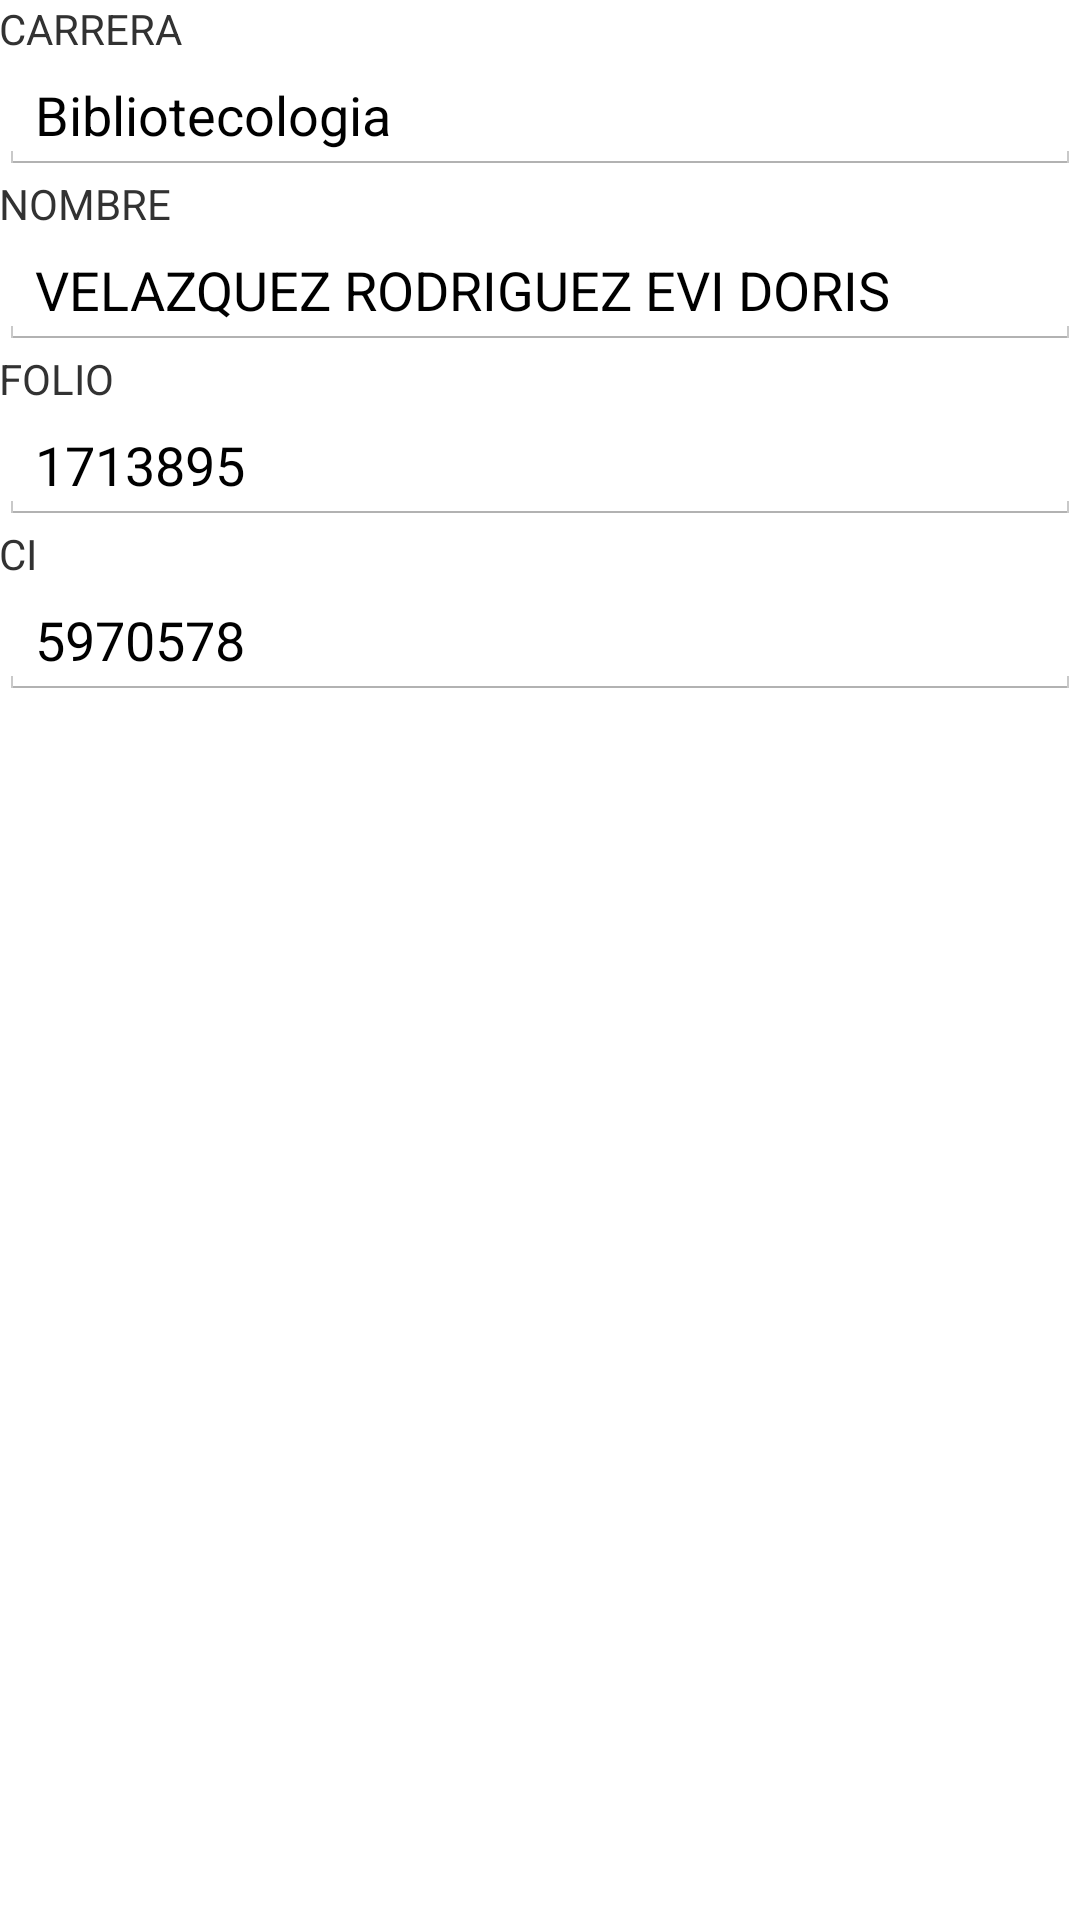

Produce the Android XML layout that renders to this screen, including the resource entries it uses.
<!-- AndroidManifest.xml: application theme AppTheme -->
<!-- res/layout/activity_perso_umsa.xml -->
<RelativeLayout xmlns:android="http://schemas.android.com/apk/res/android"
    xmlns:tools="http://schemas.android.com/tools"
    android:layout_width="match_parent"
    android:layout_height="match_parent"
    android:paddingBottom="@dimen/activity_vertical_margin"
    android:paddingLeft="@dimen/activity_horizontal_margin"
    android:paddingRight="@dimen/activity_horizontal_margin"
    android:paddingTop="@dimen/activity_vertical_margin"
    tools:context=".PersoCedula_NEOActivity" >

    <LinearLayout
        android:layout_width="fill_parent"
        android:layout_height="wrap_content"
        android:orientation="vertical" >

        <TextView
            android:id="@+id/label_cardID"
            android:layout_width="wrap_content"
            android:layout_height="wrap_content"
            android:text="CARRERA" />

        <EditText
            android:id="@+id/carreraID"
            android:layout_width="fill_parent"
            android:layout_height="wrap_content"
            android:text="Bibliotecologia" />

        <TextView
            android:id="@+id/label_clientID"
            android:layout_width="wrap_content"
            android:layout_height="wrap_content"
            android:text="NOMBRE" /> 

        <EditText
            android:id="@+id/nombreID"
            android:layout_width="fill_parent"
            android:layout_height="wrap_content"
            android:text="VELAZQUEZ RODRIGUEZ EVI DORIS" />

        <TextView
            android:id="@+id/label_balanceID"
            android:layout_width="wrap_content"
            android:layout_height="wrap_content"
            android:text="FOLIO" />

        <EditText
            android:id="@+id/folioID"
            android:layout_width="fill_parent"
            android:layout_height="wrap_content"
            android:text="1713895" />
        
        <TextView
            android:id="@+id/label_pointsID"
            android:layout_width="wrap_content"
            android:layout_height="wrap_content"
            android:text="CI" />

        <EditText
            android:id="@+id/ciID"
            android:layout_width="fill_parent"
            android:layout_height="wrap_content"
            android:text="5970578" />
    </LinearLayout>

</RelativeLayout>
<!-- resources referenced by this layout -->
<resources>
  <style name="AppTheme" parent="android:Theme.Holo.Light">
          
          <item name="android:actionBarStyle">@style/MyActionBar</item>
          
      </style>
  <style name="MyActionBar" parent="@android:style/Widget.Holo.ActionBar">
  
          <item name="android:titleTextStyle">@style/myTheme.ActionBar.Text</item>
          
          
      </style>
  <style name="myTheme.ActionBar.Text" parent="@android:style/TextAppearance">
          <item name="android:textColor">#848285</item>
          
      </style>
</resources>
